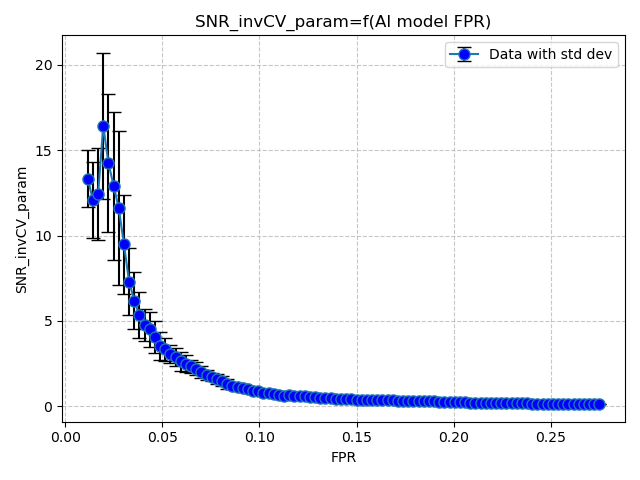

Source data for this figure (header and first rows):
FPR, SNR_invCV_param
0.01161, 13.34
0.01427, 12.07
0.01694, 12.41
0.0196, 16.43
0.02226, 14.25
0.02492, 12.93
0.02758, 11.61
0.03024, 9.485
0.0329, 7.302
0.03556, 6.19
0.03823, 5.318
0.04089, 4.764
0.04355, 4.505
0.04621, 4.05
0.04887, 3.552
0.05153, 3.324
0.05419, 3.072
0.05685, 2.898
0.05952, 2.638
0.06218, 2.495
0.06484, 2.328
0.0675, 2.2
0.07016, 1.993
0.07282, 1.838
0.07548, 1.73
0.07814, 1.603
0.08081, 1.468
0.08347, 1.3
0.08613, 1.21
0.08879, 1.132
0.09145, 1.065
0.09411, 0.9907
0.09677, 0.9156
0.09943, 0.8605
0.1021, 0.7941
0.1048, 0.7816
0.1074, 0.706
0.1101, 0.6745
0.1127, 0.6215
0.1154, 0.6269
0.1181, 0.6038
0.1207, 0.5918
0.1234, 0.5706
0.126, 0.5401
0.1287, 0.5202
0.1314, 0.4985
0.134, 0.4751
0.1367, 0.4787
0.1394, 0.435
0.142, 0.4166
0.1447, 0.4123
0.1473, 0.4025
0.15, 0.3873
0.1527, 0.3857
0.1553, 0.3577
0.158, 0.3589
0.1606, 0.3587
0.1633, 0.3531
0.166, 0.3553
0.1686, 0.3416
... 40 more rows
